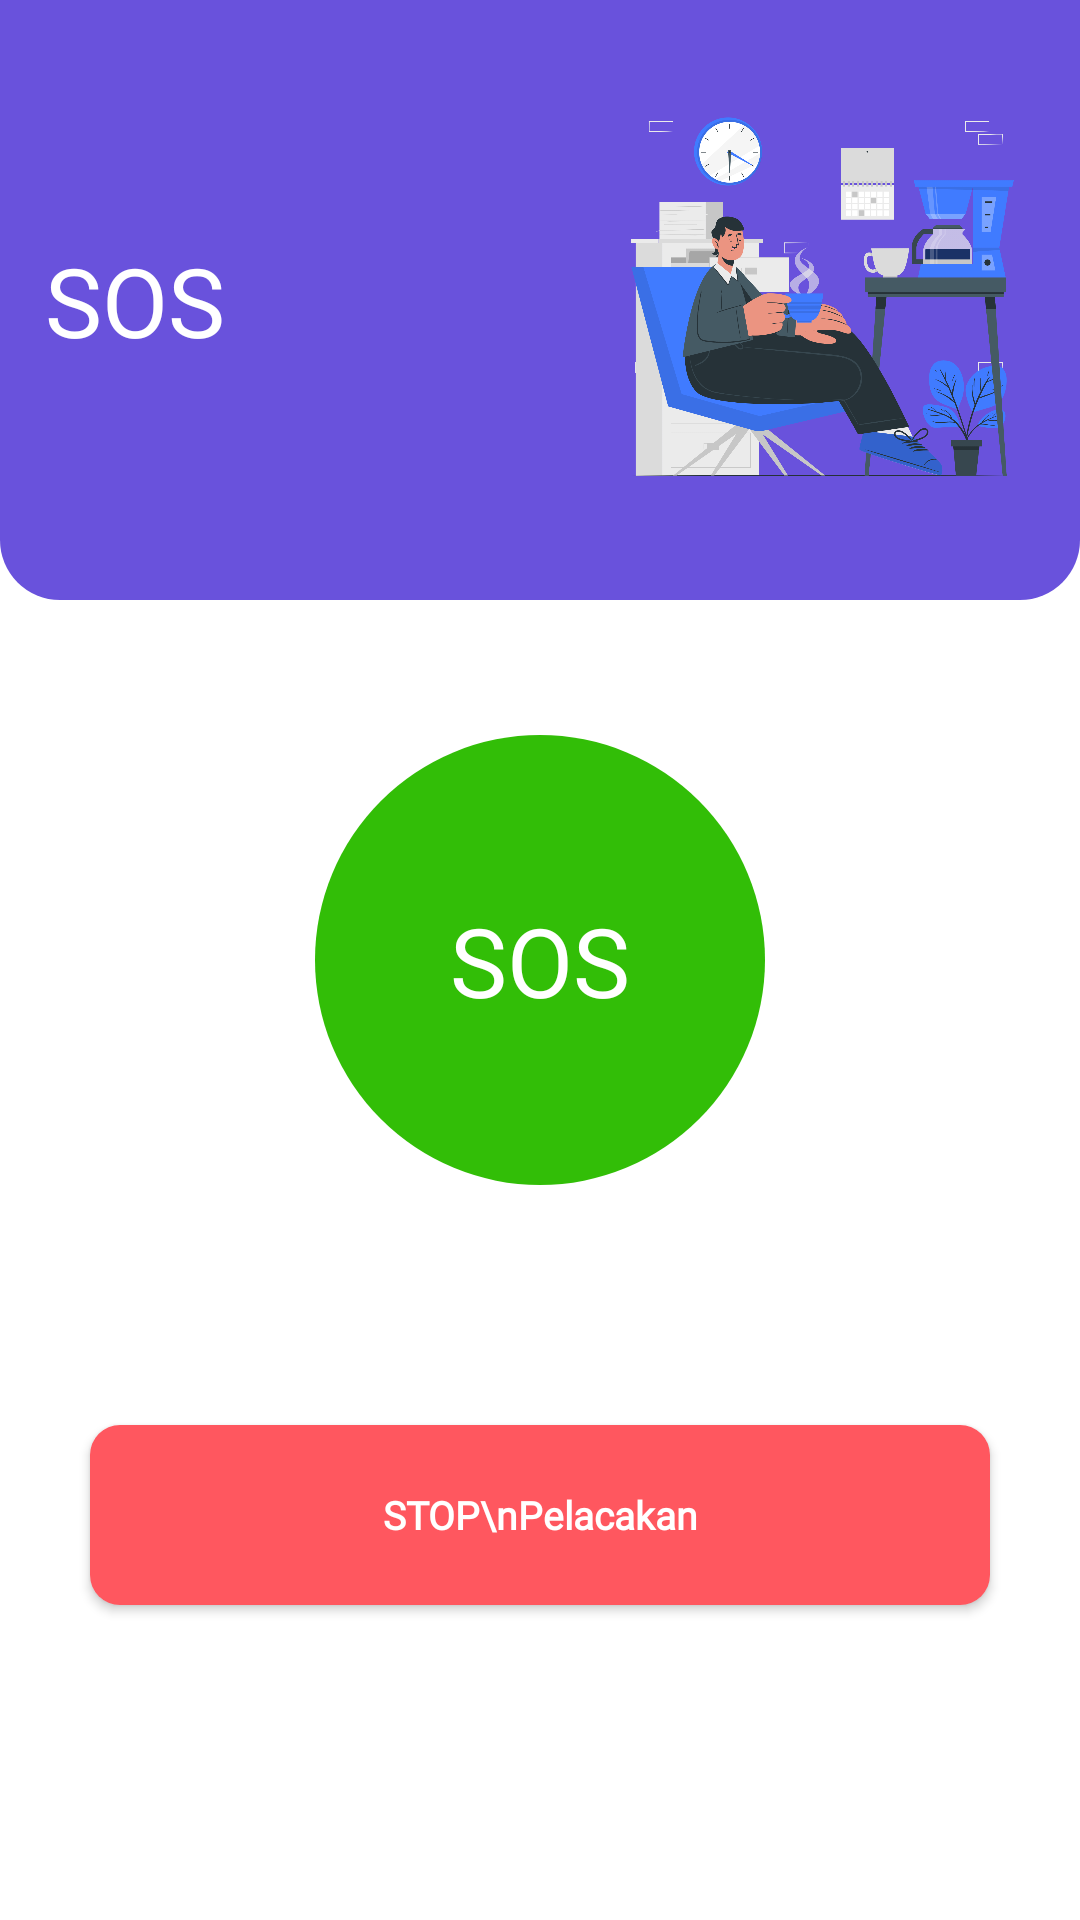

Reconstruct the res/layout file that produces this screen, plus the resources it refers to.
<!-- AndroidManifest.xml: application theme Theme.ProtecMe -->
<!-- res/layout/activity_sos.xml -->
<?xml version="1.0" encoding="utf-8"?>
<androidx.constraintlayout.widget.ConstraintLayout xmlns:android="http://schemas.android.com/apk/res/android"
    xmlns:app="http://schemas.android.com/apk/res-auto"
    xmlns:tools="http://schemas.android.com/tools"
    android:layout_width="match_parent"
    android:layout_height="match_parent"
    tools:context=".SosActivity">


    <ImageView
        android:id="@+id/imageView"
        android:layout_width="match_parent"
        android:layout_height="200dp"
        app:layout_constraintEnd_toEndOf="parent"
        app:layout_constraintStart_toStartOf="parent"
        app:layout_constraintTop_toTopOf="parent"
        app:srcCompat="@drawable/bg_purple_rounded_bottom" />

    <ImageView
        android:id="@+id/imageView2"
        android:layout_width="150dp"
        android:layout_height="150dp"
        android:layout_marginEnd="12dp"
        app:layout_constraintBottom_toBottomOf="@+id/imageView"
        app:layout_constraintEnd_toEndOf="@+id/imageView"
        app:layout_constraintTop_toTopOf="parent"
        app:srcCompat="@drawable/coffee_break_cuate" />

    <TextView
        android:id="@+id/textView"
        android:layout_width="wrap_content"
        android:layout_height="wrap_content"
        android:layout_marginStart="15dp"
        android:fontFamily="@font/poppins_semibold"
        android:text="SOS"
        android:textColor="@color/white"
        android:textSize="32sp"
        app:layout_constraintBottom_toBottomOf="@+id/imageView"
        app:layout_constraintStart_toStartOf="@+id/imageView"
        app:layout_constraintTop_toTopOf="parent" />

    <ImageView
        android:id="@+id/imgAnimation2"
        android:layout_width="150dp"
        android:layout_height="150dp"
        android:src="@drawable/circle"
        app:layout_constraintBottom_toBottomOf="parent"
        app:layout_constraintEnd_toEndOf="parent"
        app:layout_constraintStart_toStartOf="parent"
        app:layout_constraintTop_toTopOf="parent" />
    <ImageView
        android:id="@+id/imgAnimation1"
        android:layout_width="150dp"
        android:layout_height="150dp"
        android:src="@drawable/circle"
        app:layout_constraintBottom_toBottomOf="parent"
        app:layout_constraintEnd_toEndOf="parent"
        app:layout_constraintStart_toStartOf="parent"
        app:layout_constraintTop_toTopOf="parent" />
    <ImageView
        android:id="@+id/imgAnimation3"
        android:layout_width="150dp"
        android:layout_height="150dp"
        android:src="@drawable/circle_green"
        app:layout_constraintBottom_toBottomOf="parent"
        app:layout_constraintEnd_toEndOf="parent"
        app:layout_constraintStart_toStartOf="parent"
        app:layout_constraintTop_toTopOf="parent" />

    <TextView
        android:layout_width="wrap_content"
        android:layout_height="wrap_content"
        android:fontFamily="@font/poppins_semibold"
        android:maxLines="2"
        android:textAlignment="center"
        android:text="SOS"
        android:textSize="32sp"
        android:textColor="@color/white"
        app:layout_constraintBottom_toBottomOf="parent"
        app:layout_constraintEnd_toEndOf="parent"
        app:layout_constraintStart_toStartOf="parent"
        app:layout_constraintTop_toTopOf="parent" />

    <Button
        android:id="@+id/button"
        android:layout_width="300dp"
        android:layout_height="60dp"
        android:fontFamily="@font/poppins_semibold"
        android:layout_marginTop="80dp"
        android:text="STOP\nPelacakan"
        android:textColor="@color/white"
        android:textSize="13sp"
        android:textStyle="bold"
        app:backgroundTint="@null"
        android:textAllCaps="false"
        android:background="@drawable/bg_red_round10"
        app:layout_constraintEnd_toEndOf="parent"
        app:layout_constraintStart_toStartOf="parent"
        app:layout_constraintTop_toBottomOf="@+id/imgAnimation2" />


</androidx.constraintlayout.widget.ConstraintLayout>
<!-- resources referenced by this layout -->
<resources>
  <color name="white">#FFFFFFFF</color>
  <!-- drawable bg_purple_rounded_bottom (drawable) -->
  <?xml version="1.0" encoding="utf-8"?>
  <shape xmlns:android="http://schemas.android.com/apk/res/android">
      <solid android:color="#6952DC"/>
      <corners android:bottomLeftRadius="20dp"
          android:bottomRightRadius="20dp" />
  </shape>
  <!-- drawable bg_red_round10 (drawable) -->
  <?xml version="1.0" encoding="utf-8"?>
  <shape xmlns:android="http://schemas.android.com/apk/res/android">
      <solid android:color="#FF575F"/>
      <corners  android:radius="10dp"/>
  </shape>
  <!-- drawable circle_green (drawable) -->
  <?xml version="1.0" encoding="utf-8"?>
  <shape
      xmlns:android="http://schemas.android.com/apk/res/android"
      android:shape="oval">
  
      <solid android:color="#32BE07"/>
  
  </shape>
  <!-- drawable coffee_break_cuate: png bitmap (drawable, 386409 bytes) -->
  <style name="Theme.ProtecMe" parent="Theme.MaterialComponents.DayNight.DarkActionBar">
          
          <item name="colorPrimary">@color/purple_500</item>
          <item name="colorPrimaryVariant">@color/purple_700</item>
          <item name="colorOnPrimary">@color/white</item>
          
          <item name="colorSecondary">@color/teal_200</item>
          <item name="colorSecondaryVariant">@color/teal_700</item>
          <item name="colorOnSecondary">@color/black</item>
          
          <item name="android:statusBarColor">?attr/colorPrimaryVariant</item>
          
      </style>
  <color name="purple_500">#FF6200EE</color>
  <color name="purple_700">#FF3700B3</color>
  <color name="teal_200">#FF03DAC5</color>
  <color name="teal_700">#687089</color>
  <color name="black">#FF000000</color>
</resources>
